Run: headless pygame with SDL's dummy video driver; simulated clock (each Clock.tick advances the game by its frame time, no real sleeping); random seed 0; keys injected as events and as key.get_pressed() state; mouse plan: one left click at the window centre at the start of phase 2, then a move to the lower-right quarter at the start of phase 3.
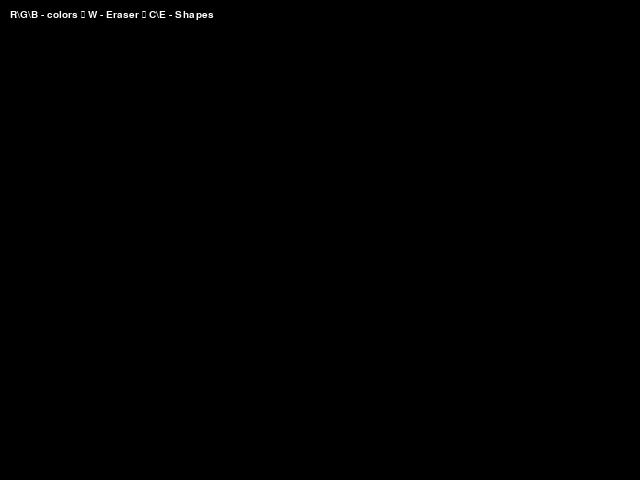
Frame 1 of 4 · flips 1–60 · no input
Frame 2 of 4 · flips 61–180 · clicked the window centre · tapped SPACE, RETURN · held RIGHT (→), D · screen unchanged from frame 1, image omitted
Frame 3 of 4 · flips 181–300 · moved the mouse to the lower-right quarter · held DOWN (↓), S · screen unchanged from frame 2, image omitted
Frame 4 of 4 · flips 301–420 · held LEFT (←), A, UP (↑), W · screen unchanged from frame 3, image omitted

The pygame program that drew these frames:

import pygame, sys, random


class Paint:
    def __init__(self):
        pygame.init()

        self.screen = pygame.display.set_mode((640, 480))
        self.clock = pygame.time.Clock()
        self.font = pygame.font.SysFont("Verdana", 15)
        
        
        self.radius = 15
        self.mode = 'blue'
        

        self.points = [] # A list for storing already completed lines 
        self.cur_points = [] # A list for the points of the line that drawing right now
        
        self.circle_x, self.circle_y = 320, 240
        self.rect_x, self.rect_y = 300, 240

        self.is_erace = False
        self.draw_circle = False
        self.draw_rect = False

    def drawLineBetween(self, start, end, width, color_mode):
        
        if color_mode == 'blue':
            color = (0, 0, 255)
        elif color_mode == 'red':
            color = (255, 0, 0)
        elif color_mode == 'green':
            color = (0, 255, 0)
        
        dx = start[0] - end[0]
        dy = start[1] - end[1]
        iterations = max(abs(dx), abs(dy))
        
        if iterations == 0:
            pygame.draw.circle(self.screen, color, (x, y), width)
            return 
        
        for i in range(iterations):
            progress = 1.0 * i / iterations
            aprogress = 1 - progress
            x = int(aprogress * start[0] + progress * end[0])
            y = int(aprogress * start[1] + progress * end[1])
            pygame.draw.circle(self.screen, color, (x, y), width)

    def circle(self):
        pygame.draw.circle(self.screen, self.mode, (self.circle_x, self.circle_y), 50)

    def rectangle(self):
        pygame.draw.rect(self.screen, self.mode, (self.rect_x, self.rect_y, 100, 100))
    
    def eraser(self, start, end, width):
        dx = start[0] - end[0]
        dy = start[1] - end[1]
        iterations = max(abs(dx), abs(dy))
        if iterations == 0: 
            pygame.draw.circle(self.screen, (0, 0, 0), start, width)
        
        for i in range(iterations):
            progress = 1.0 * i / iterations
            aprogress = 1 - progress
            x = int(aprogress * start[0] + progress * end[0])
            y = int(aprogress * start[1] + progress * end[1])
            pygame.draw.circle(self.screen, (0, 0, 0), (x, y), width)

    def run(self):  
        while True:
            
            mouse_button = pygame.mouse.get_pressed()

            for event in pygame.event.get():
                
                if event.type == pygame.QUIT:
                    pygame.quit()
                    sys.exit()
                
                if event.type == pygame.KEYDOWN:
                
                    # if a letter key was pressed
                    if event.key == pygame.K_r:
                        self.mode = 'red'
                    elif event.key == pygame.K_g:
                        self.mode = 'green'
                    elif event.key == pygame.K_b:
                        self.mode = 'blue'
                    elif event.key == pygame.K_w:
                        self.is_erace = not self.is_erace
                    elif event.key == pygame.K_c:
                        self.draw_circle = not self.draw_circle
                        if self.draw_circle: 
                            self.circle_x = random.randint(50, 590)
                            self.circle_y = random.randint(50, 430)
                    elif event.key == pygame.K_e:
                        self.draw_rect = not self.draw_rect
                        if self.draw_rect: 
                            self.rect_x = random.randint(0, 540)
                            self.rect_y = random.randint(0, 380)
                    

            # Getting the state of the mouse buttons (left, middle, right)
            if mouse_button[0]:
                position = pygame.mouse.get_pos()
                if not self.cur_points or self.cur_points[-1] != position:
                    self.cur_points.append(position)
            else:
                if self.cur_points:
                    self.points.append({
                        'line_points': self.cur_points,
                        'line_mode': self.mode,
                        'line_erace': self.is_erace,
                        'line_radius': self.radius
                    })
                    self.cur_points = []


            self.screen.fill((0, 0, 0))

            key = self.font.render("R\G\B - colors \n W - Eraser \n C\E - Shapes",True, (255,255,255))
            self.screen.blit(key,(10,10))
           

            if self.draw_circle:
                self.circle()
            if self.draw_rect:
                self.rectangle()

            # draw lines
            
            for line in self.points:
                pts = line['line_points']
                for i in range(len(pts) - 1):
                    if line['line_erace']:
                        self.eraser(pts[i], pts[i+1], line['line_radius'])
                    else:
                        self.drawLineBetween(pts[i], pts[i+1], line['line_radius'], line['line_mode'])

            # draw the line that are drawing now
            if self.cur_points:
                for i in range(len(self.cur_points) - 1):
                    if self.is_erace:
                        self.eraser(self.cur_points[i], self.cur_points[i+1], self.radius)
                    else:
                        self.drawLineBetween(self.cur_points[i], self.cur_points[i+1], self.radius, self.mode)
            
            pygame.display.flip()
            self.clock.tick(60)

if __name__ == '__main__':
    game = Paint()
    game.run()
